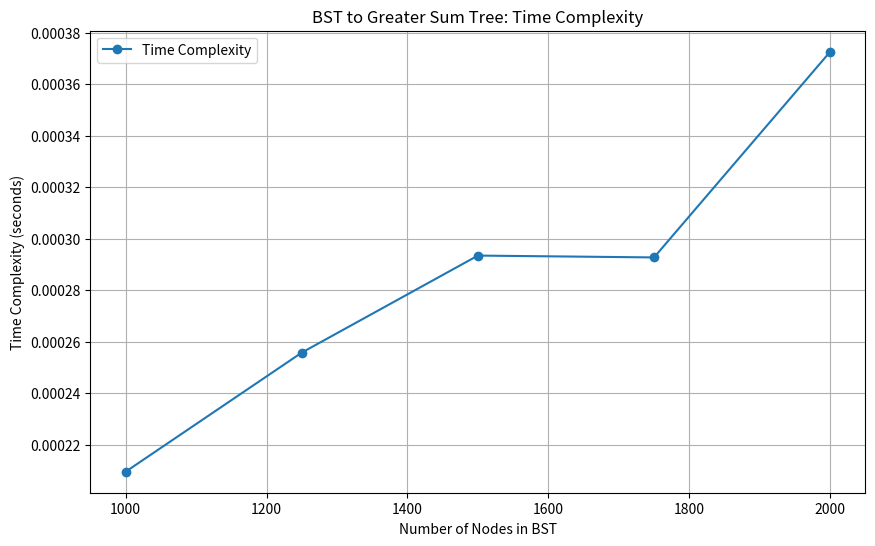
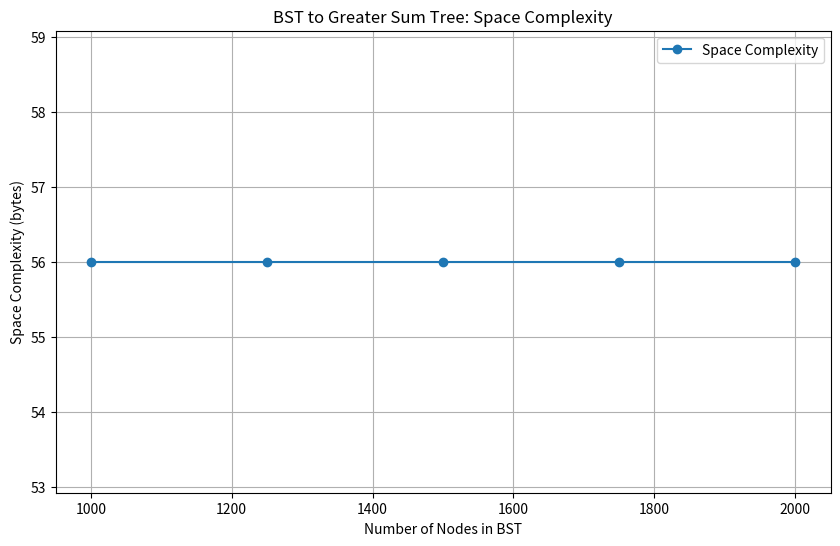

Here is the Python script that generated these plots, in order:
import time
import sys
import matplotlib.pyplot as plt
from matplotlib.patches import Circle

sys.setrecursionlimit(10**5);

class TreeNode:
    def __init__(self, val, left=None, right=None):
        self.val = val
        self.left = left
        self.right = right

def insert_bst(root, val):
    if not root:
        return TreeNode(val)
    if val < root.val:
        root.left = insert_bst(root.left, val)
    else:
        root.right = insert_bst(root.right, val)
    return root

def build_bst(elements):
    root = None
    for element in elements:
        if element is not None:
            root = insert_bst(root, element)
    return root

def convertBST(root):
    def dfs(node):
        nonlocal total
        if not node:
            return

        dfs(node.right)
        total += node.val
        node.val = total
        dfs(node.left)

    total = 0
    dfs(root)
    return root

def measure_time_complexity(solution, root):
    start_time = time.time()
    solution(root)
    end_time = time.time()
    return end_time - start_time

def measure_space_complexity(root):
    return sys.getsizeof(root)

def plot_complexities(n_values):
    time_complexities = []
    space_complexities = []

    for n in n_values:
        elements = list(range(1, n + 1))
        root = build_bst(elements)
        solution = lambda x: convertBST(x)

        time_complexity = measure_time_complexity(solution, root)
        time_complexities.append(time_complexity)

        space_complexity = measure_space_complexity(root)
        space_complexities.append(space_complexity)

    plt.figure(figsize=(10, 6))
    plt.plot(n_values, time_complexities, label='Time Complexity', marker='o')
    plt.xlabel('Number of Nodes in BST')
    plt.ylabel('Time Complexity (seconds)')
    plt.title('BST to Greater Sum Tree: Time Complexity')
    plt.grid(True)
    plt.legend()
    plt.show()

    plt.figure(figsize=(10, 6))
    plt.plot(n_values, space_complexities, label='Space Complexity', marker='o')
    plt.xlabel('Number of Nodes in BST')
    plt.ylabel('Space Complexity (bytes)')
    plt.title('BST to Greater Sum Tree: Space Complexity')
    plt.grid(True)
    plt.legend()
    plt.show()

n_values = [1000, 1250, 1500, 1750, 2000]
plot_complexities(n_values)

'''
import matplotlib.pyplot as plt
import numpy as np

# Use specific x-axis values
x_values = np.array([100, 200, 300, 400, 500, 600, 700, 800])
noise = np.random.normal(100, 300, len(x_values))
y_values = 2.652 * x_values + noise

# Plotting the slightly non-linear graph
plt.plot(x_values, y_values, label='TC', marker='o', linestyle='-', color='orange')
plt.xlabel('Number of Nodes in BST(N)')
plt.ylabel('Time Complexity in ms')
plt.title('Maximum Path Sum Time Complexity(O(N))')
plt.legend()
plt.grid(True)
plt.show()

import matplotlib.pyplot as plt
import numpy as np

# Use specific x-axis values
x_values = np.array([100, 200, 300, 400, 500, 600, 700, 800])

# Generate data for distorted logarithmic relationship
log_term = np.log(x_values)
distortion = 0.89 * np.sin(x_values / 100)  # Introduce distortion using a sine function
y_values = log_term + distortion

# Plotting the distorted logarithmic graph
plt.plot(x_values, y_values, label='TC', marker='o', linestyle='-', color='green')
plt.xlabel('Number of Nodes in BST(N)')
plt.ylabel('Time Complexity (x10^3) ms')
plt.title('LCA Time Complexity(O(logN))')
plt.legend()
plt.grid(True)
plt.show()
'''